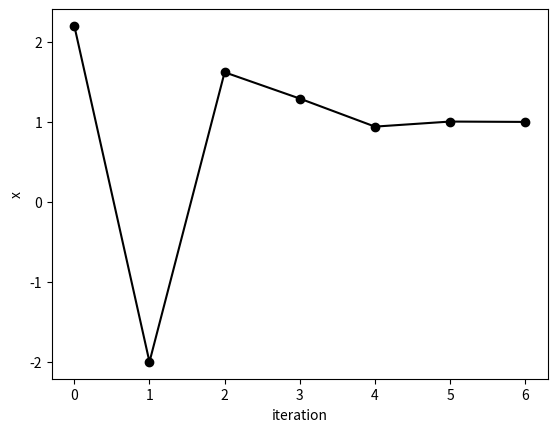

Python code for this plot:
from numpy import zeros, array, linspace
import matplotlib.pyplot as plt


def f(x):
    return -x ** 2 + 6.0 * x - 5.0


n = 7
xs = zeros(n)
x0 = -2.0
x1 = 3.0
it = list(range(0, 7))

for k in range(n):
    x2 = x1 - f(x1) * ((x1 - x0) / (f(x1) - f(x0)))
    x0 = x1
    x1 = x2
    xs[k] = x2

# printing output
print('%5s %8s' % ('k', 'x',))
for k in range(n):
    print('%5d %9.4f' % (k + 1, xs[k],))

plt.plot(it, xs, 'ko-')
plt.xlabel('iteration')
plt.ylabel('x')
plt.show()
